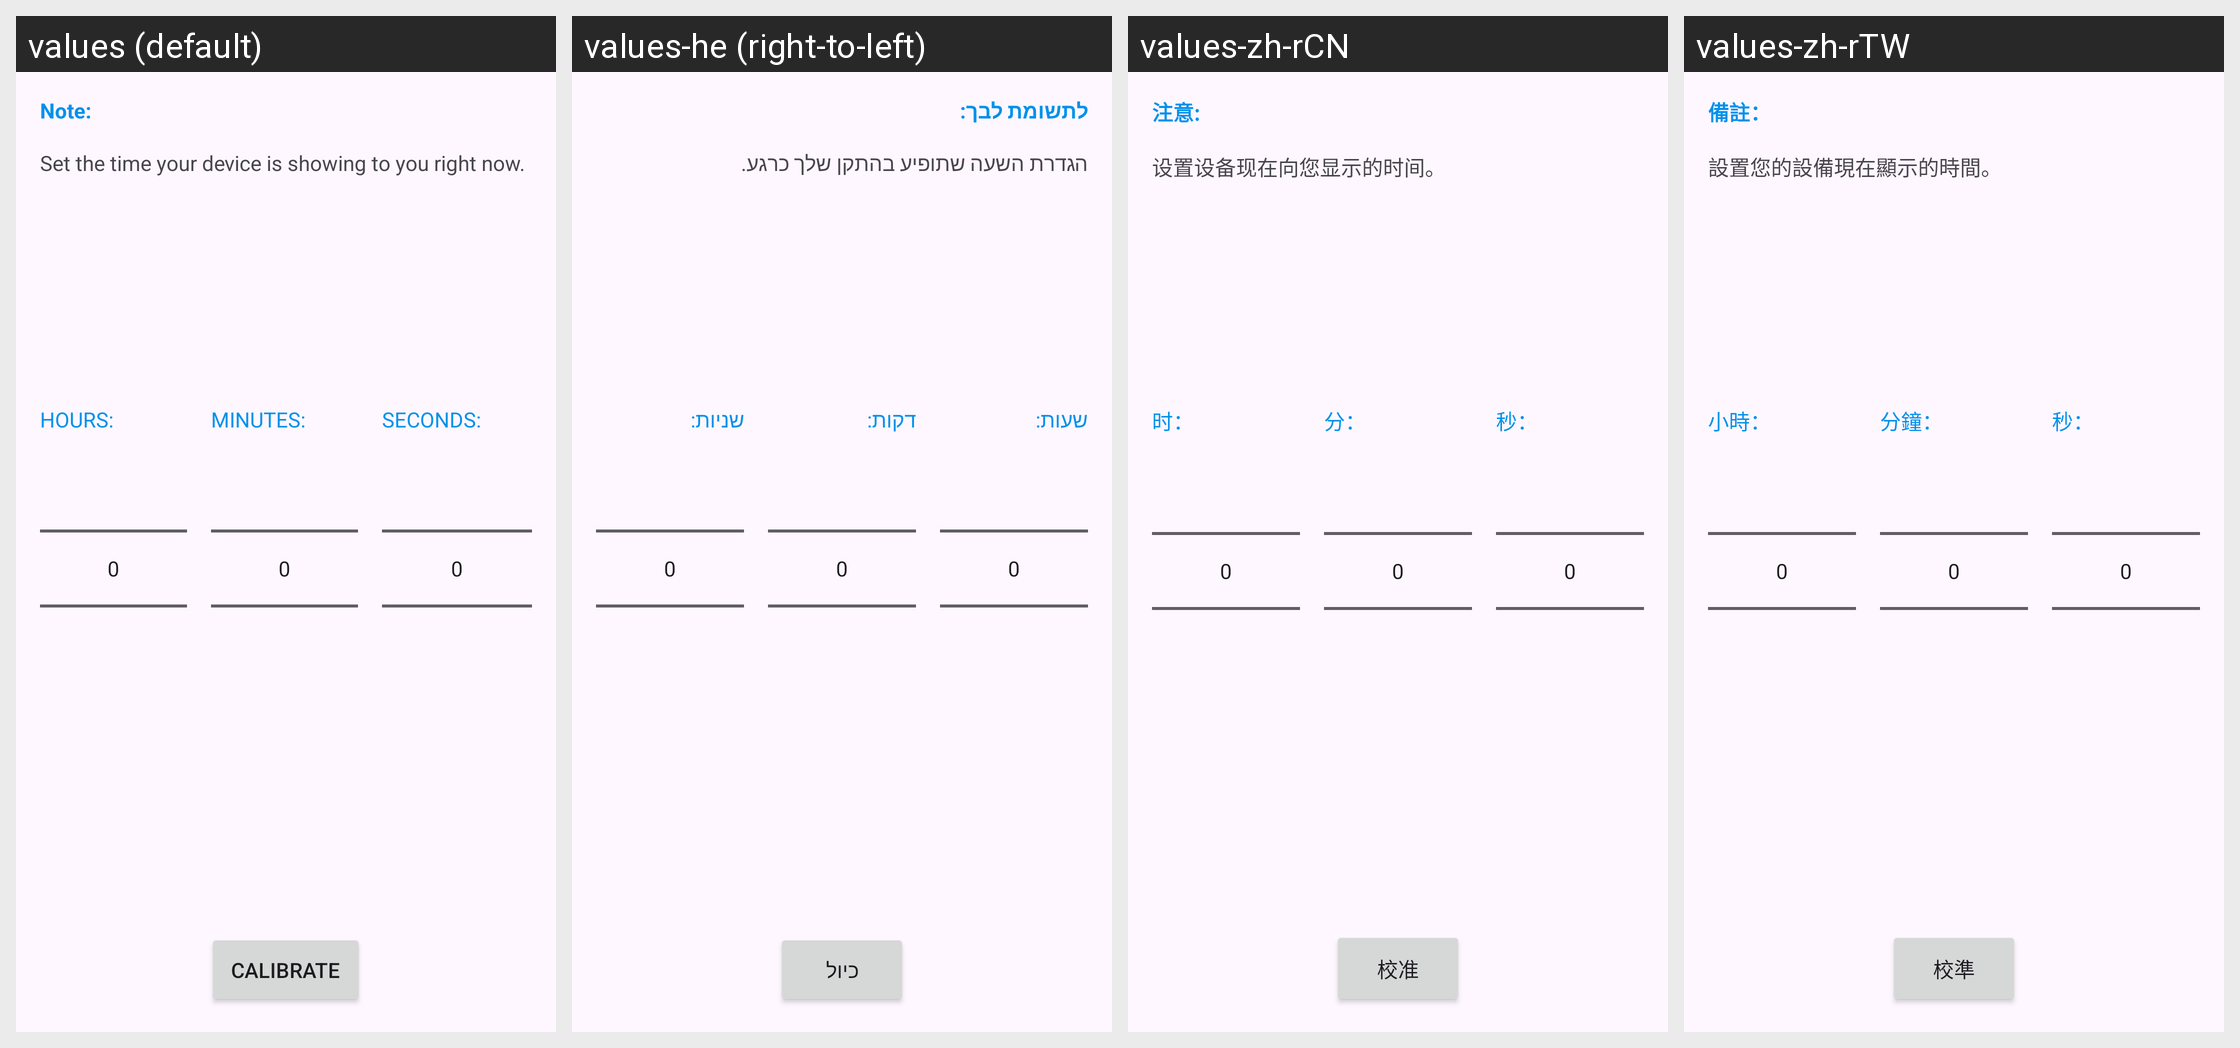

Here is an Android app screen in its default locale and in the app's own translations. Write out the translated-string differences for the strings that appear on this screen.
Android screen res/layout/activity_watch9_calibration.xml rendered under 4 locales, left to right: values (default), values-he (right-to-left), values-zh-rCN, values-zh-rTW. Device: Nexus 5 (rendered at 1080×1920; each locale shown at half size, 540×960, under a caption strip naming it); theme GadgetbridgeTheme.
Other locales in the repository, not shown: values-ar, values-bg, values-ca, values-cs, values-de, values-el, values-en-rGB, values-es, values-et, values-fa, values-fi, values-fr, values-fr-rCA, values-gl, values-hi, values-hr, values-hu, values-id, values-it, values-ja, values-ka, values-ko, values-lt, values-lv, values-ml, values-my, values-nb-rNO, values-nl, values-pl, values-pt, values-pt-rBR, values-ro, values-ru, values-sk, values-sr, values-sv, values-th, values-tr, values-uk, values-vi.
Strings drawn on this screen, with the default value and each locale's value (text and hints the layout hard-codes, and strings that could not be matched under every locale, appear in the picture but are not listed):

discovery_note
  values: Note:
  values-he: לתשומת לבך:
  values-zh-rCN: 注意:
  values-zh-rTW: 備註：

watch9_calibration_hint
  values: Set the time your device is showing to you right now.
  values-he: הגדרת השעה שתופיע בהתקן שלך כרגע.
  values-zh-rCN: 设置设备现在向您显示的时间。
  values-zh-rTW: 設置您的設備現在顯示的時間。

watch9_time_hours
  values: Hours:
  values-he: שעות:
  values-zh-rCN: 时：
  values-zh-rTW: 小時：

watch9_time_minutes
  values: Minutes:
  values-he: דקות:
  values-zh-rCN: 分：
  values-zh-rTW: 分鐘：

watch9_time_seconds
  values: Seconds:
  values-he: שניות:
  values-zh-rCN: 秒：
  values-zh-rTW: 秒：

watch9_calibration_button
  values: Calibrate
  values-he: כיול
  values-zh-rCN: 校准
  values-zh-rTW: 校準
